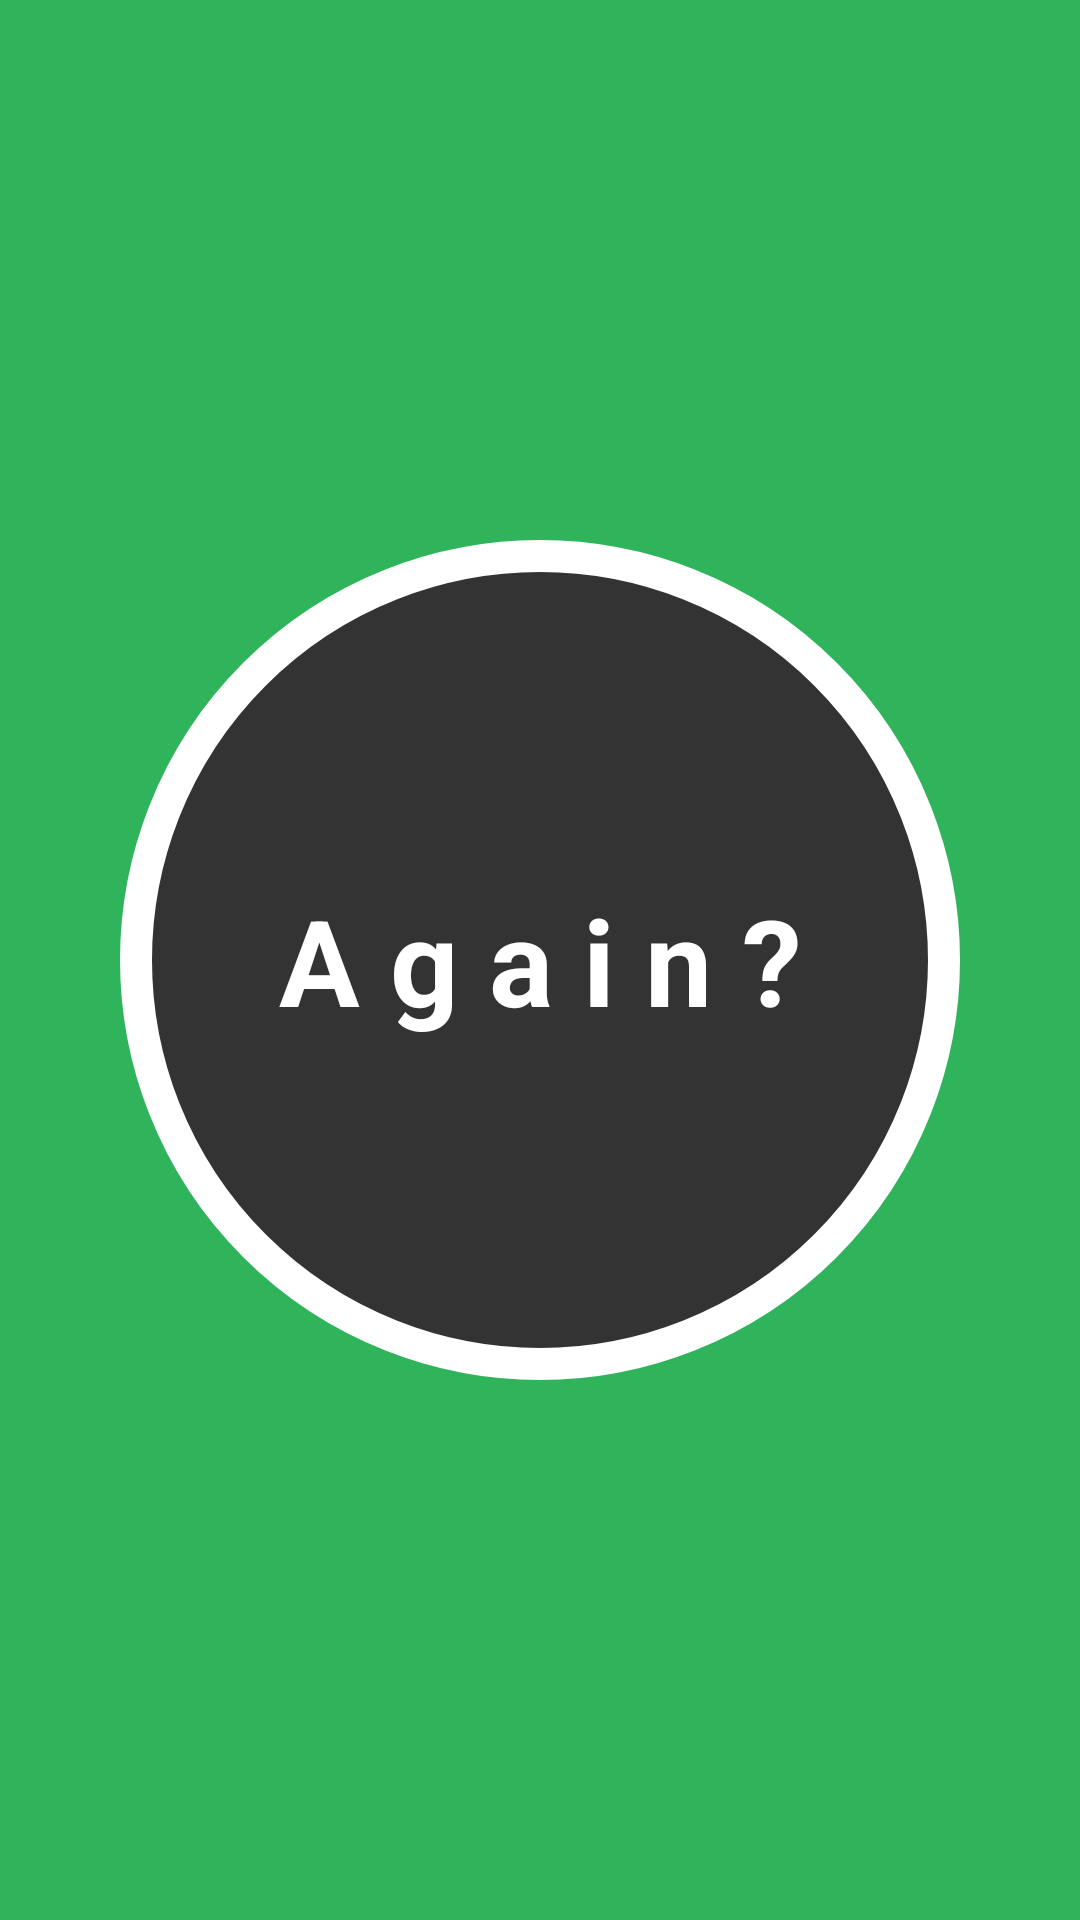

Write the Android layout XML for this screen, with the resource values it uses.
<!-- AndroidManifest.xml: application theme Theme.Sera_Build_4 -->
<!-- res/layout/activity_rep.xml -->
<?xml version="1.0" encoding="utf-8"?>
<androidx.constraintlayout.widget.ConstraintLayout
    xmlns:android="http://schemas.android.com/apk/res/android"
    xmlns:app="http://schemas.android.com/apk/res-auto"
    xmlns:tools="http://schemas.android.com/tools"
    android:layout_width="match_parent"
    android:layout_height="match_parent"
    android:background="#2FB45C">

    <ImageButton
        android:id="@+id/LoopView"
        android:layout_width="280dp"
        android:layout_height="280dp"
        android:background="@drawable/circle"
        app:layout_constraintBottom_toBottomOf="parent"
        app:layout_constraintEnd_toEndOf="parent"
        app:layout_constraintStart_toStartOf="parent"
        app:layout_constraintTop_toTopOf="parent"/>

    <TextView
        android:id="@+id/textView"
        android:layout_width="wrap_content"
        android:layout_height="wrap_content"
        android:text="Again?"
        android:textSize="40dp"
        android:textColor="#fff"
        android:textStyle="bold"
        android:letterSpacing=".25"
        app:layout_constraintBottom_toBottomOf="parent"
        app:layout_constraintEnd_toEndOf="parent"
        app:layout_constraintStart_toStartOf="parent"
        app:layout_constraintTop_toTopOf="parent" />

</androidx.constraintlayout.widget.ConstraintLayout>
<!-- resources referenced by this layout -->
<resources>
  <!-- drawable circle (drawable) -->
  <?xml version="1.0" encoding="utf-8"?>
  <shape xmlns:android="http://schemas.android.com/apk/res/android"
      android:shape="oval">
  
      <solid
          android:color="#333">
      </solid>
      <stroke
          android:color="@color/white"
          android:width="32px" >
      </stroke>
  
  </shape>
  <style name="Theme.Sera_Build_4" parent="Theme.MaterialComponents.DayNight.DarkActionBar">
          
          <item name="colorPrimary">@color/purple_500</item>
          <item name="colorPrimaryVariant">@color/purple_700</item>
          <item name="colorOnPrimary">@color/white</item>
          
          <item name="colorSecondary">@color/teal_200</item>
          <item name="colorSecondaryVariant">@color/teal_700</item>
          <item name="colorOnSecondary">@color/black</item>
          
          <item name="android:statusBarColor">?attr/colorPrimaryVariant</item>
          
      </style>
  <!-- not gathered from this repository: default colours our renderer supplied (Android Studio template values) -->
  <color name="purple_500">#FF6200EE</color>
  <color name="purple_700">#FF3700B3</color>
  <color name="teal_200">#FF03DAC5</color>
  <color name="teal_700">#FF018786</color>
  <color name="black">#FF000000</color>
  <color name="white">#FFFFFFFF</color>
</resources>
